Run: headless pygame with SDL's dummy video driver; simulated clock (each Clock.tick advances the game by its frame time, no real sleeping); random seed 0; keys injected as events and as key.get_pressed() state; no mouse input.
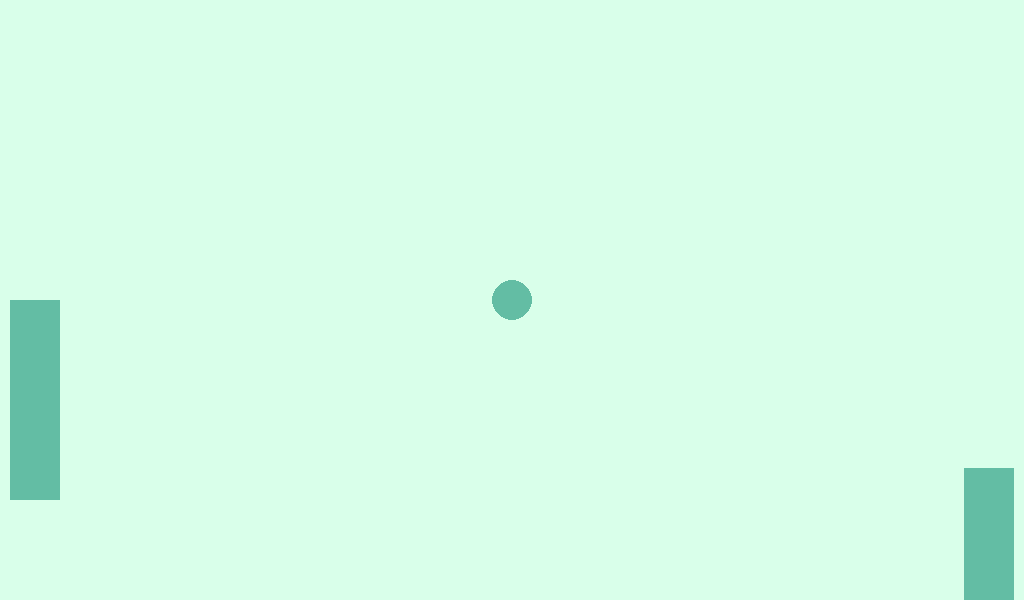
Frame 1 of 4 · flips 1–60 · no input
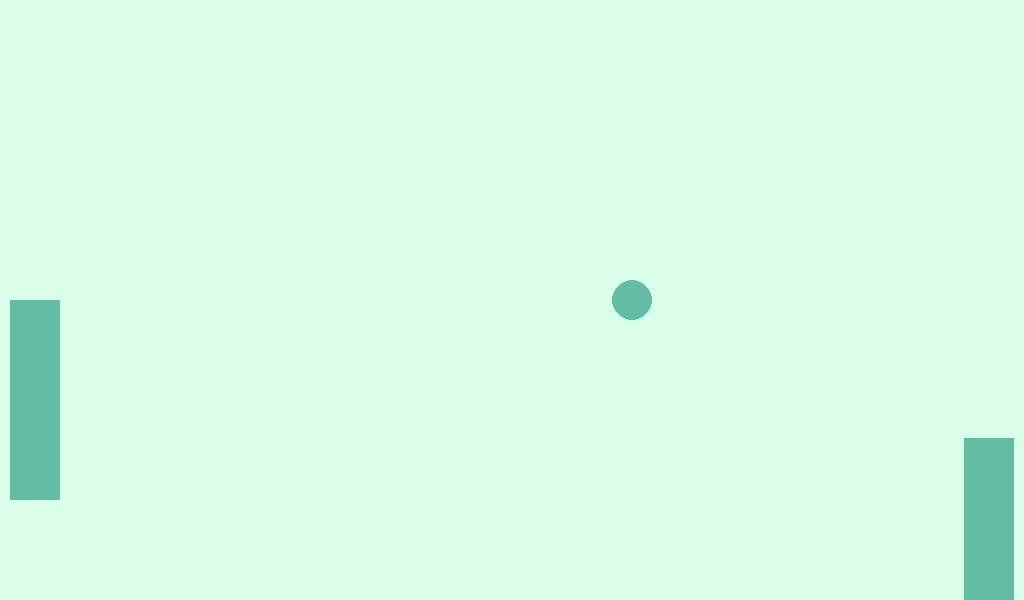
Frame 2 of 4 · flips 61–180 · tapped SPACE, RETURN · held RIGHT (→), D
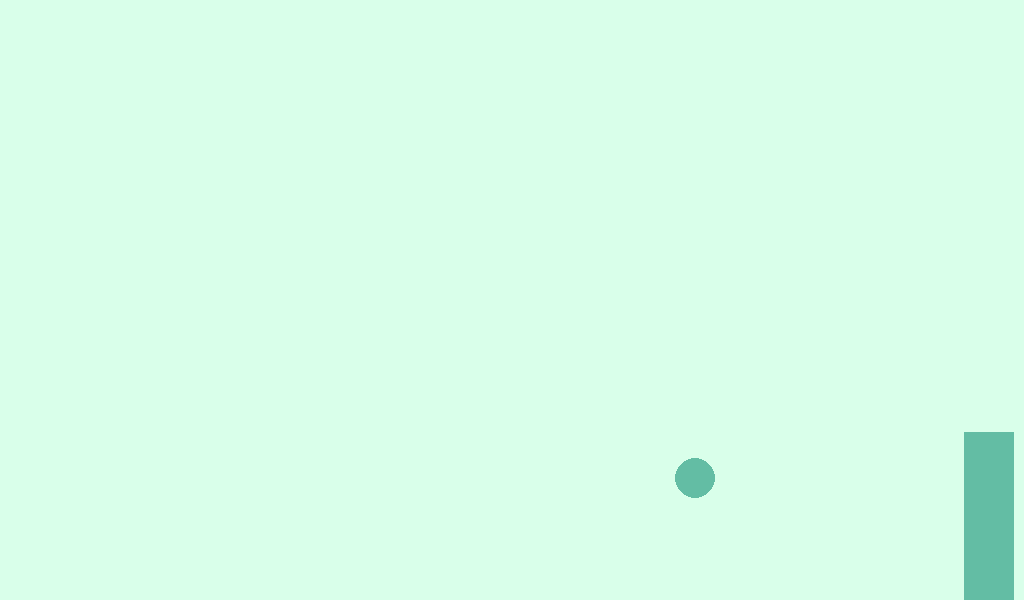
Frame 3 of 4 · flips 181–300 · held DOWN (↓), S
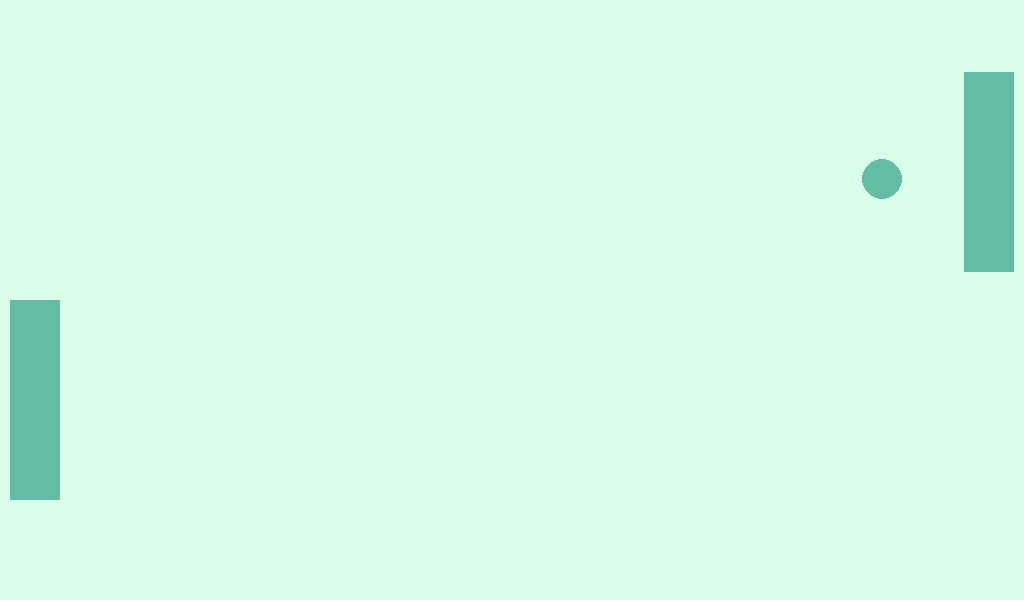
Frame 4 of 4 · flips 301–420 · held LEFT (←), A, UP (↑), W

The pygame program that drew these frames:

import pygame
import math
import random
pygame.init()
WIDTH = 1024
HEIGHT = 600
FPS = 60


class Pong:
    def __init__(self):
        self._screen = pygame.display.set_mode((WIDTH, HEIGHT), pygame.NOFRAME)
        self._clock = pygame.time.Clock()
        self._run = True
        
        self._player1_rect = pygame.Rect((10, HEIGHT // 2), (50, 200))
        self._player2_rect = pygame.Rect((964, HEIGHT // 2), (50, 200))
        self._ball_speed = 10
        self._player_speed = 5
        self._comp1_speed = 4
        self._comp2_speed = 3
        self._size = (50,50)
        self._direction_x = 1
        self._direction_y = 1
        self._ball_x = 0
        self._ball_y = 0
        self._score_1 = 0
        self._score_2 = 0

    def run(self, mode):
        try:
            while self._run:
                self.events()
                self.update(mode)
                self._clock.tick(FPS)
                self.draw()
        except KeyboardInterrupt:
            pass

    def update(self, mode):
        if mode == "player":
            self.player()
        else:
            pass
        self.dumb_comp()
        self.ball()

    def dumb_comp(self):
        if self._player2_rect.y != self._ball_y:
            if self._direction_y <= 0:
                self._player2_rect.y -= self._comp2_speed
            else:
                self._player2_rect.y += self._comp2_speed


    def player(self):
        keys = pygame.key.get_pressed()
        if keys[pygame.K_UP]:
            self._player1_rect.y -= self._player_speed
        if keys[pygame.K_DOWN]:
            self._player1_rect.y += self._player_speed

    def events(self):
        for event in pygame.event.get():
            if event.type == pygame.QUIT:
                self._run = False

    def direction(self):
        angle = random.randint(-45, 45)
        self._direction_x = math.cos(math.radians(angle))
        self._direction_y = math.sin(math.radians(angle))

    def reset_ball(self):
        self._ball_x = WIDTH // 2
        self._ball_y = HEIGHT // 2
        self.direction()

    def score(self):
        if self._ball_x == 0:
            self._score_1 += 1

        if self._ball_x == 1024:
            self._score_2 += 1

        print(f"player 1: {self._score_1} \nplayer 2: {self._score_2}")

    def collide(self):
        # Y
        if self._ball_y - 20 <= 0:
            self._ball_y = 20
            self._direction_y = abs(self._direction_y)
        elif self._ball_y + 20 >= 600:
            self._ball_y = 580
            self._direction_y = -abs(self._direction_y)

        # Player
        if self._player1_rect.collidepoint((self._ball_x - 20), self._ball_y):
            #self._ball_x = 30
            self._direction_x = abs(self._direction_x)
        elif self._player2_rect.collidepoint((self._ball_x + 20), self._ball_y):
            #self._ball_x = 994
            self._direction_x = -abs(self._direction_x)

    def ball(self):
        current_time = pygame.time.get_ticks()
        if current_time <= 100:
            self.reset_ball()
            return

        if self._ball_x <= 0 or self._ball_x >= 1024:
            self.score()
            self.reset_ball()
            return

        self.collide()

        self._ball_x += self._direction_x * self._ball_speed
        self._ball_y += self._direction_y * self._ball_speed



    def draw(self):
        self._screen.fill("#d9ffea")
        pygame.draw.rect(self._screen, "#63bda4", self._player1_rect)
        pygame.draw.rect(self._screen, "#63bda4", self._player2_rect)
        pygame.draw.circle(self._screen, "#63bda4", (self._ball_x, self._ball_y), 20)
        pygame.display.update()

g = Pong()
g.run("player")
